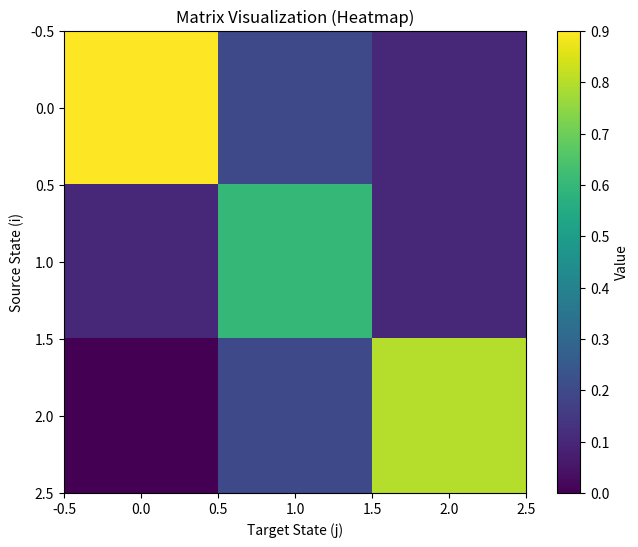
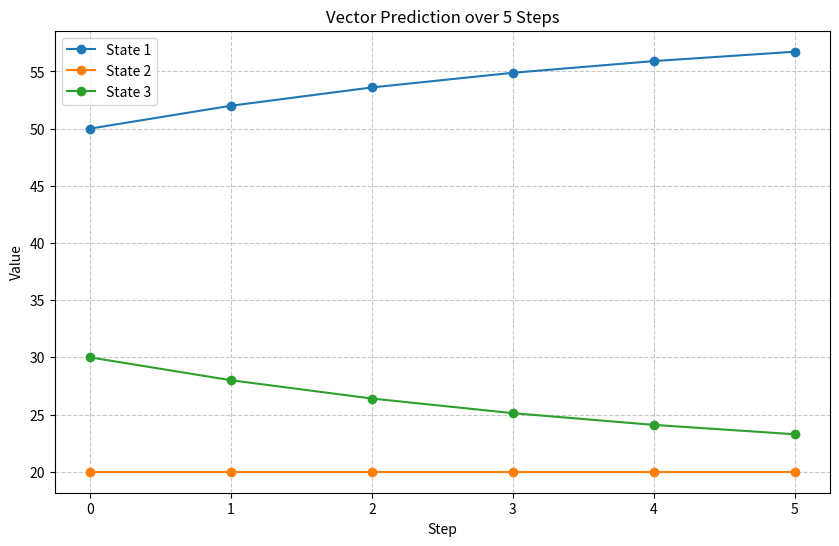

These charts were generated, in order, by the following Python code:
import numpy as np
import matplotlib.pyplot as plt
import os

def visualize_and_save(matrix, trajectory, output_folder="assignment_results"):
    """
    Plots the matrix as a heatmap and the vector evolution as a line graph.
    Saves the figures to the specified folder.
    """
    # 1. Create the Output Folder if it doesn't exist
    if not os.path.exists(output_folder):
        os.makedirs(output_folder)
        print(f"Created folder: {output_folder}")

    # --- Plot 1: The Matrix Heatmap ---
    plt.figure(figsize=(8, 6))
    # imshow displays data as an image, suitable for matrices
    plt.imshow(matrix, cmap='viridis', interpolation='nearest')
    plt.colorbar(label='Value')
    plt.title("Matrix Visualization (Heatmap)")
    plt.xlabel("Target State (j)")
    plt.ylabel("Source State (i)")
    
    # Save the matrix plot
    matrix_path = os.path.join(output_folder, "matrix_heatmap.png")
    plt.savefig(matrix_path)
    plt.close() # Close to free up memory
    print(f"Saved matrix heatmap to: {matrix_path}")

    # --- Plot 2: The Prediction Trajectory ---
    # Convert trajectory list to a 2D array for easier plotting (Steps x States)
    traj_array = np.array(trajectory)
    steps = range(len(trajectory))

    plt.figure(figsize=(10, 6))
    # Plot each component of the vector as a separate line
    for i in range(traj_array.shape[1]):
        plt.plot(steps, traj_array[:, i], marker='o', label=f'State {i+1}')

    plt.title("Vector Prediction over 5 Steps")
    plt.xlabel("Step")
    plt.ylabel("Value")
    plt.legend()
    plt.grid(True, linestyle='--', alpha=0.7)

    # Save the trajectory plot
    traj_path = os.path.join(output_folder, "prediction_trajectory.png")
    plt.savefig(traj_path)
    plt.close()
    print(f"Saved trajectory plot to: {traj_path}")


def run_prediction(matrix, initial_vector, steps=5):
    """
    Performs the prediction and calls the visualization function.
    """
    M = np.array(matrix)
    v = np.array(initial_vector)

    # Validation
    rows, cols = M.shape
    vec_len = v.shape[0]
    if rows != cols or cols != vec_len:
        raise ValueError(f"Dimension mismatch: Matrix {rows}x{cols}, Vector {vec_len}")

    print(f"--- Starting Prediction ---")
    
    # Store history of the vector
    trajectory = [v]
    current_v = v

    # Iteration loop
    for i in range(1, steps + 1):
        current_v = np.dot(M, current_v)
        trajectory.append(current_v)
        print(f"Step {i}: {np.round(current_v, 4)}")

    # Call the visualization function
    visualize_and_save(M, trajectory)

    return trajectory

# --- Example Usage ---

# Example Matrix (3x3)
example_matrix = [
    [0.9, 0.2, 0.1],
    [0.1, 0.6, 0.1],
    [0.0, 0.2, 0.8]
]

# Example Initial Vector
example_vector = [50, 20, 30] 

# Run the software
run_prediction(example_matrix, example_vector, steps=5)
